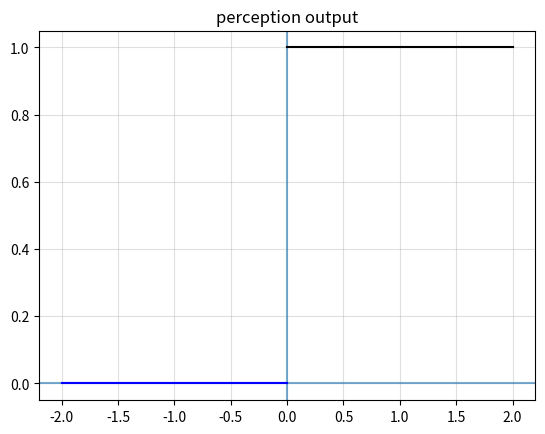
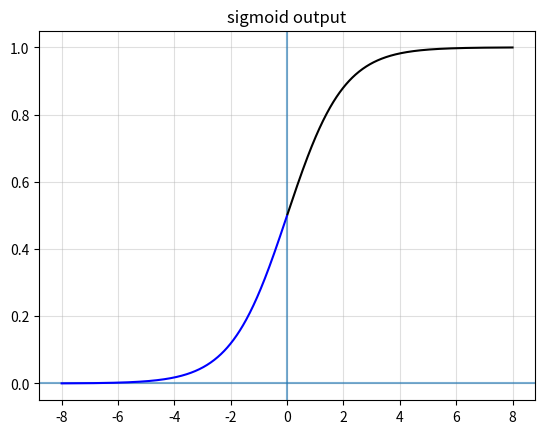
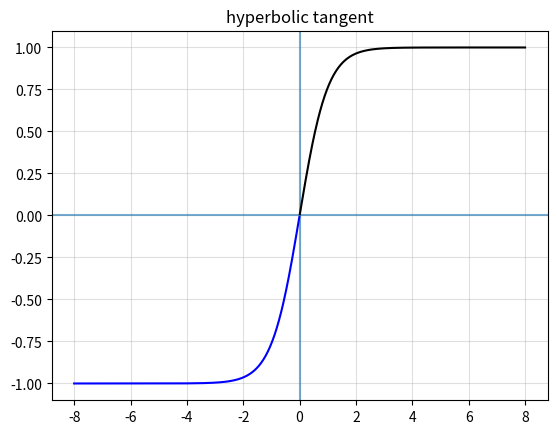
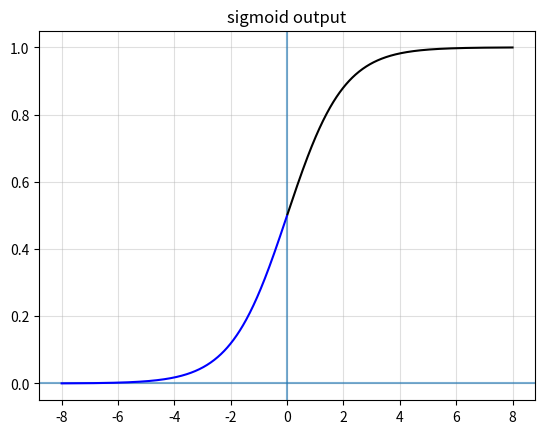
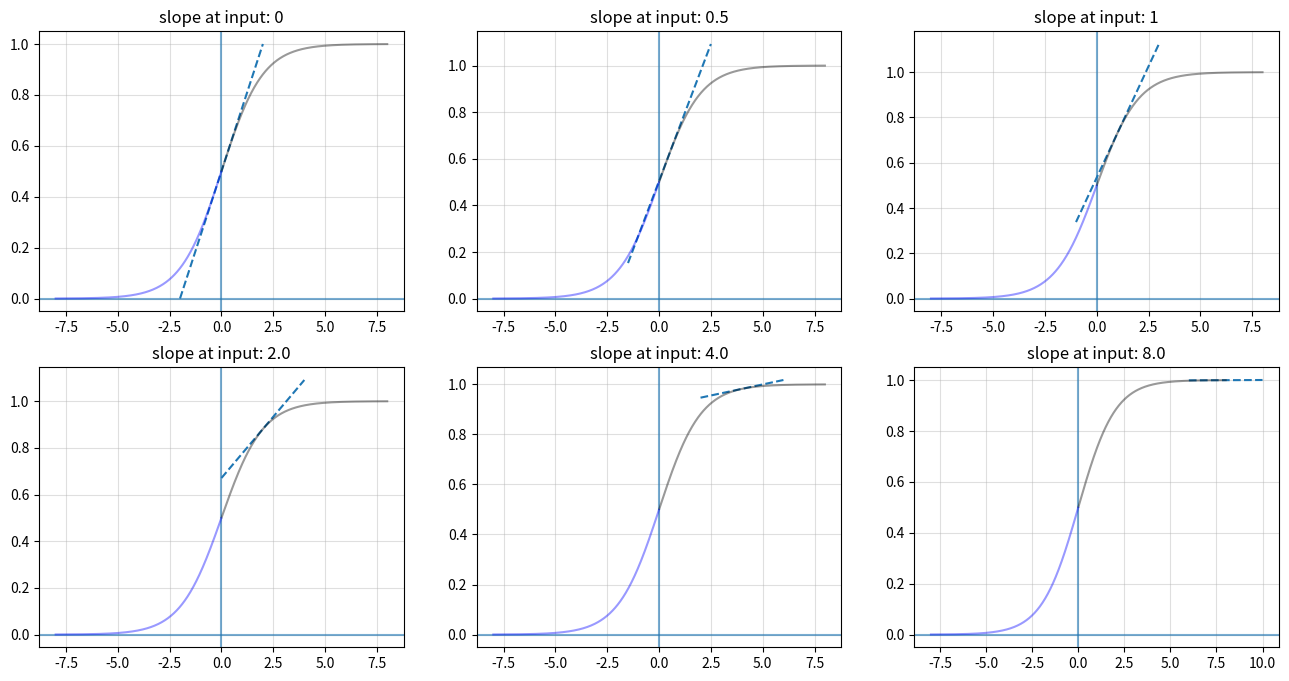
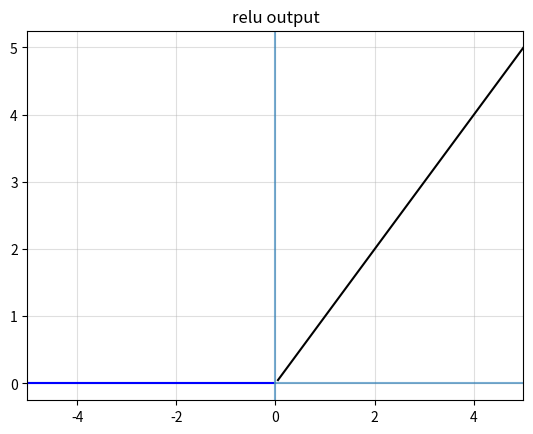
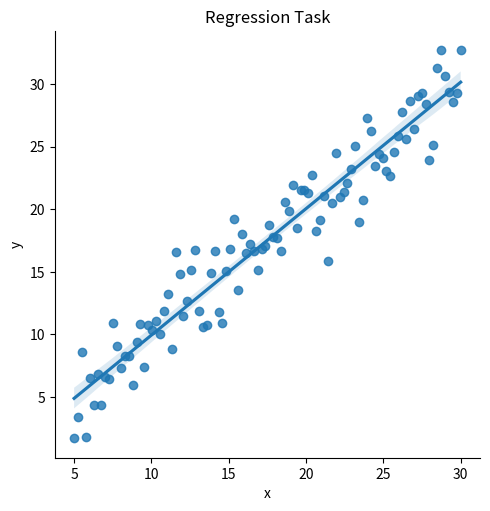
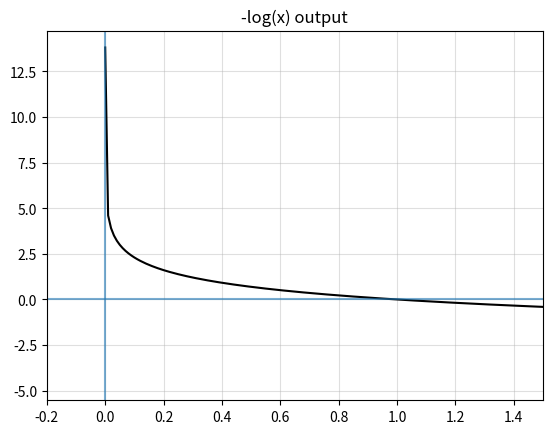

Reproduce these figures in Python, in order.

# coding: utf-8

# # Activation Functions and Loss Functions

# So far we have covered some of the basic maths assoiated with neural networks, we've implemented a simple neural network, we've used backpropogation and gradient descent to optimize the the network, and we've talked about function optimization in general using derivatives and the gradient.
# 
# We've also learned that neural networks can be universal function approximators. If we have a dataset that represents the output of a function, or represents a distribution of data, we can approximate the function or the process that generates the data distribution. This is powerful, since we don't always have a straight forward way, or time, to precisly code a function that performs the task of such a function or data generation process. (Take this with a grain of salt since there is more to this that what I'm writing here).
# 
# #### The non-linear activation function
# We learned that when we implemented a neural network without a non-linear activation function, we were able to approximate any linear function. When we apply a non-linear activation function, the neural network gains the property of being able to model any function at all.
# 
# Not all activation functions are created equal though, and using one activation function over another has certain consquences on the behavior of the network as it converges on a solution.
# 
# #### The loss function
# The loss function is a vitally important aspect of any supervised machine learning algorithm that is optimized. With a neural network, the loss function becomes even more imporatant. In order to approximate a function using a neural network, the problem must be posed via selection of an appropriate loss function. In addition to the loss function, the form of the final layer also plays an importat role. In fact, the final layer, the activation function chosen to produce the final output, as well as the loss function are in essence what defines the funciton to be approximated.
# 
# The remaining elements of the network exist essentially to peform feature extraction and to form representations of the data that may be used to produce meaningful outputs that can be used to approximate the fucntion which in turn is used to solve some problem.
# 



import numpy as np
import matplotlib.pyplot as plt
import seaborn as sns
import pandas as pd




def formatter(ax=None, title=''):
    "Helper to set a grid and 0 axis lines"
    if not ax:
        plt.grid(True, alpha=0.4); plt.axvline(0, alpha=0.6); plt.axhline(0, alpha=0.6); plt.title(title)
        return plt
    else:
        ax.grid(True, alpha=0.4); ax.axvline(0, alpha=0.6); ax.axhline(0, alpha=0.6); ax.set_title(title)
        return ax


# ### The sigmoid family of activation functions
# 

# $$ f(x)= 
# \begin{cases}
#     1,& \text{if } x > 0\\
#     0,              & \text{otherwise}
# \end{cases}$$



def single_unit_perceptron(x, weight=1, bias=0., show=False):
    """
    We've placed the linear combination INSIDE this function
    but normally it would be found outside
    """
    linear_combination = x * weight + bias

    if show:
        print(linear_combination)

    if linear_combination > 0.0:
        return 1
    else:
        return 0




single_unit_perceptron(0.4, show=True), single_unit_perceptron(-0.8, show=True)


# We could (and people have) built entire systems of perceptrons. The problem with this function when it comes to learning is that it is not differentiable. For learning algorithms such as gradient descent, this is a very important, I dare say requisite, for any activation function. We learned in the previous notebook that gradient descent depends on being able to find the derivative of the loss function and any activation function that is present throughout a network since being able to compute the Jacobian, or matrix of partial first derivatives, is what allows us to back propogate the gradient of the error which is used to perform gradient descent.
# 
# The outputs of the single unit perceptron is shown below.



x = np.linspace(-2, 2, 1000);
y = [single_unit_perceptron(i) for i in x];

fig, ax = plt.subplots()
ax = formatter(ax, title='perception output')

i = int(len(x)/2)
ax.plot(x[i:], y[i:], color='black');
ax.plot(x[:i], y[:i], color='blue');


# Technically we can differentiate this function. BUT, it won't give us information with respect to the weights of the function given any error we are able to measure. Why? Becuase there is no slope to the function. All the ouputs for inputs that are negative produce a straight horizontal line at $y=1$. The same is true for all inputs above zero. And lines have no slope. Essentially, the out put can be written as $Y = 0x + b$ where $b=0$ or $b=1$. The derivative of this function is equal to the coefficient of the variable x, which is zero.

# To overcome the limitation of the uniformative perceptron, researchers began experimenting with continuous functions that have slope. In particular, the sigmoid begam popular in the early days since it proved useful when training small neural networks. We've seen this before, but lets have another look:

# $$f(x) \frac{1}{1 + e^{-x}}$$



def logistic_function(x):
    return 1. / (1 + np.exp(-x))




x = np.linspace(-8, 8, 1000);
y = [logistic_function(i) for i in x];

fig, ax = plt.subplots()
ax = formatter(ax, title='sigmoid output')

i = int(len(x)/2)  # cut x and y in half
ax.plot(x[i:], y[i:], color='black');
ax.plot(x[:i], y[:i], color='blue');


# The logistic_function is a real valued function that is a member of a family of functions called sigmoids that all exhibit this characteristic curve. The logistic function is typically referred to as a sigmoid, but there are many sigmoid functions.
# 
# Another function you will likely come across is the hyperbolic tangent function:

# $$f(x) = tanh(x) = \frac{e^x - e^{-x}}{e^x + e^{-x}}$$



np.e




def tanh(x):
    return ((np.e ** x) - (np.e ** -x)) / ((np.e ** x) + (np.e ** -x))




x = np.linspace(-8, 8, 1000);
y = [tanh(i) for i in x];

fig, ax = plt.subplots()
ax = formatter(ax, title='hyperbolic tangent')

i = int(len(x)/2)  # cut x and y in half
ax.plot(x[i:], y[i:], color='black');
ax.plot(x[:i], y[:i], color='blue');


# Both of these functions exhibit sigmoid behavior: They are both continuous, increasing to the right (monotonic), horizontaly assemptotic, and most importantly - differentiable.

# ### Implications of choosing a sigmoid activation function
# 
# These sorts of units have statistical implications associated with their use and the way we pose learning tasks is directly related to the activation functions we choose. For example, the logistic function can be interpreted as outputing a probability score since it outputs a value squashed between 0 and 1. For this reason, it is commonly used as an output unit with networks trainined on binary classification tasks. On the input side, the values that the logistic function receives can be considered unnormalized log probabilities, or logits.
# 
# Another consideration is the potential for saturation of the activation function during training and what that means for the backpropogation of error and the computation of gradient. Both of these functions (logistic, tanh) both saturate relatively quickly when their inputs are greater or less than 2. During backpropogation, we compute the vector of partial derivatives of each layer with respect to the weights. In other words, we compute the derivative of the activation function and we compute the slope of the activation function using the derivative at the point ouput by the function.
# 
# If we compute the derivative of the logistic or the tanh function between -2 and 2, there is a reasonable amount of information about the direction we must move in order to minimize the total loss. However if the activation unit saturates, the slope of the function moves towards zero and we get little information for the update.



def logistic_deriv(x):
    return logistic_function(x) * (1. - logistic_function(x))




x = np.linspace(-8, 8, 1000);
y = [logistic_function(i) for i in x];

fig, ax = plt.subplots()
ax = formatter(ax, title='sigmoid output')

i = int(len(x)/2)  # cut x and y in half
ax.plot(x[i:], y[i:], color='black');
ax.plot(x[:i], y[:i], color='blue');




def linear(x, m):
    return x * m




points = [0, 0.5, 1, 2.0, 4.0, 8.]

fig, axes = plt.subplots(nrows=2, ncols=3, figsize=(16, 8))
for point, ax in zip(points, axes.flatten()):
    
    ax = formatter(ax, title=f'slope at input: {point}')
    x = np.linspace(-2, 2, 2)

    # derivative plot
    m = logistic_deriv(point)
    y = linear(x, m=m)
    
    y_shift = logistic_function(point)
    ax.plot(x+point, y+y_shift, linestyle='--')

    # sigmoid plot
    x = np.linspace(-8, 8, 1000);
    y = [logistic_function(i) for i in x];
    i = int(len(x)/2)  # cut x and y in half
    ax.plot(x[i:], y[i:], color='black', alpha=0.4);
    ax.plot(x[:i], y[:i], color='blue', alpha=0.4);


# ### The rectified linear unit

# The sigmoid is useful in certain training situations, however it typically performs poorly when used to train wide and deep networks. More recent research has pointed to the rectified linear unit, or ReLu, as a suitable alternative.



def relu(x):
    if x > 0:
        return x
    else:
        return 0




x = np.linspace(-5, 5, 100);
y = [relu(i) for i in x];

fig, ax = plt.subplots()
ax = formatter(ax, title='relu output')

i = int(len(x)/2)  # cut x and y in half
ax.plot(x[i:], y[i:], color='black');
ax.plot(x[:i], y[:i], color='blue');
ax.set_xlim((-5, 5));


# This activation function has many useful properties. The two most important in practice is that it is trivial to differentiate, and maintains much of the desirable properties of a linear function. Linear functions form the basis of much of the work of a neural network, and it turns out that the closer we are able to remain to an overall linear structure, the easier it tends to be to train.
# 
# Rectified linear units are technically not linear, since they introduce a non-linearity at the origin (hence the word rectificed). Furthermore, the derivitive is simply 1 for all inputs greater than 0, and 0 otherwise which helps stabalize training where linear-esque non-linear transformations are required to produce appropriate hidden representations of input variables while retaining the ability to model non-linear variable interactions.


# The first simple neural network we implemented in the second notebook approximated a function that performed linear regression. How can we tell? 



# This code will not run - its just a reminder
try:
    # Forward Pass
    hidden_layer_out = np.dot(batch_input, hidden_weights) # No activation function
    pred = np.dot(hidden_layer_out, output_weights) # No activation function

    # loss
    epoch_loss += loss_function(pred, batch_target)
except:
    pass


# First, we can tell that the network was truly a linear function approximator because no hidden unit in any layer employed a non-linear activation function. This network was only capable of approximating linear combinatinos of the input variables and thus can only approximate a linear function (in math speak, polynomials of arbitrary numbers of terms depending on the number of inpus but all specifically of degree 1).
# 
# Second, we know that the output is a lineraly scaled value conditioned on the network's input since the final layer has a single output that is not transformed via some non-linear function.
# 
# Third, the final layer has but a single ouput, which represents a final linear combination which will produce a single value - which is the goal of a linear regression model - compute (y) given (x) and some coefficient set. 
# 
# If it looks like a duck, walks like a duck, and quacks like a duck... it must be a linear function approximator. But how do we enforce a linear regression approximation? Through the loss function.
# 
# The loss function. The loss function we used in this neural network implementation was the sum of squared errors. We compute the error for each example in the batch, square each difference, and then sum them all together.

# ### Sum of Squared error
# 
# $$ L(x) = \frac{1}{2}(f(x) - y)^2 $$



example_output = np.random.randint(10, 50, 10)
labels = np.random.randint(10, 50, 10)




example_output




labels




errors = labels - example_output
errors




errors ** 2




np.sum(errors ** 2)





x = np.linspace(5, 30, 100)
y = x + np.random.normal(0, 2, len(x))

d = np.hstack((x.reshape(-1, 1), y.reshape(-1, 1)))
sns.lmplot(x='x', y='y', data=pd.DataFrame(d, columns=['x', 'y']), fit_reg=True)
plt.title("Regression Task");


# As the model fits the data, we use the loss function to compute distance from each predicted point to the actual point, and we ajust the coefficients to change the slope of the line through the data.

# ### Negative log likelihood
# 
# Measuring this error using the sum of squares makes sence when measuring the distance from a regression line to a datapoint. But can we switch this loss function out with any other functino and still produce a linear regression function approximation?
# 
# No. 
# 
# Lets take the Maximum likelihood (negative log likelihood) loss and see what happens when we apply it to the linear regression task.
# 
# $$ L(x) = -log(x) $$
# 
# First of all, it should be immediately clear when we compute the negative log of a value, we are not measuring the distance between anything. If we cannot measure the distance between a predited value and the value we were supposed to have computed, we can't determine how far off we were in our regression task. 
# 
# This shows immediately that this function will not serve to compute a suitable loss.
# 
# As instructive exercise to explore the characteristics of the negative log likelihood loss a bit further we can find other reasons it wouldn't work for linear regression tasks. (Say for example that we take the neg log of the difference between prediction and label).
# 
# Lets make up some examples and see what happens.



# a tiny fraction of the total number of positions where could assign value for maximum likelihood
x = np.linspace(-1, 1, 10000)
x


# This function continuous and defined for inputs greater than 0. This is a problem for regression, since it is completely possible since we are trying to predict a negative number.
# 
# So lets say we take the absolute value, so we can keep going.
# 
# If we discretize the space, we can easily assemble 10,000 positions where we might find a correct answer for our regression problem so we can see what the slope of this function looks like?



x = np.linspace(0.000001, 100, 10000);
y = [-np.log(i) for i in x];

fig, ax = plt.subplots(ncols=1)

ax.plot(x, y, color='black');
formatter(ax, title='-log(x) output')
ax.set_xlim((-0.2, 1.5));


# What happens if the absolute value of the distance between the prediction and label is really small? That means that the model has performed well on predicting this value, so such an accuracte prediction shoudl be rewarded with a small loss. However, at very small values, the loss increases to infinity. Ths is the opposite of what we want.
# 
# The same thing goes for when the difference measured is greater than 1. The loss would decrease to zero as the input to the loss function approaches 1, and then actually turns negative. A negative loss doesn't really work in general.
# 
# So we can see here that if we want to train a model to predict a linear regression line of best fit (or hyperline of best fit), then we need to select an appropriate loss function that poses the task suitably.

# ### Normalized probability distributions

# If we can find a way to constrain the input to the negative log to be between 0 and 1, we can find a use for it. 
# 
# Say we want to perform a classification task: we want to compute the probability of an input belonging to a class. We have as many outputs now as we have classes, and our label is a vector that indicates which of the outputs is correct. If we take all of these outputs to represent unnormalized probabiliities, i.e. logits, we can normalized them together in to a probaility distribution. We can use the label to select the output that was supposed to have had the highest value and pass that to the negative log likelihiood function.
# 
# Normalization is typically performed using the softmax function.



def neg_log(x):
    return -np.log(x)




# a low probability at the correct class label results in a higher loss
neg_log(0.02)




# a high probability at the correct class results in lower loss
neg_log(0.99)


# ## Try for yourself: How to approximate the Support Vector Machine

# Lets say we want to approximate a support vector machine. As a project, see if you can implement a neural network that has the necessary activation functions, outputs, and loss function to approximate this function. How would you implement a linear SVM? How would you implement a kernalized SVM?

